Labelled photos from "dataset", an image-classification folder in anggapraseetio/KlasifikasiDaun_RM. The possible labels are: sehat, tidak sehat.

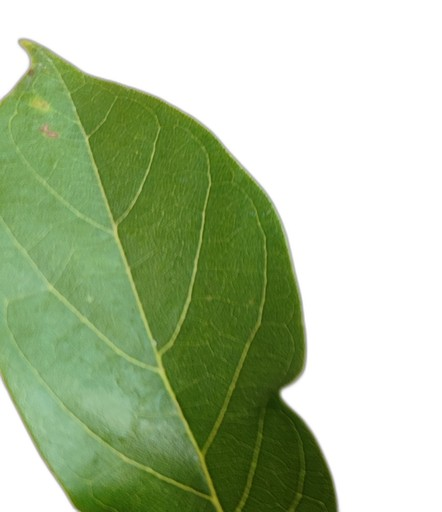
Label: sehat

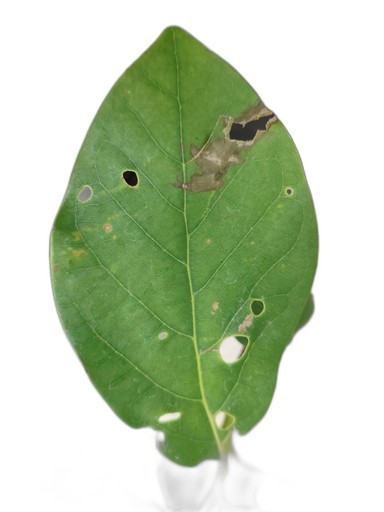
Label: tidak sehat

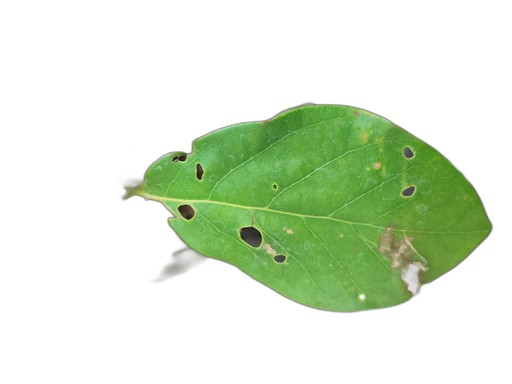
Label: tidak sehat

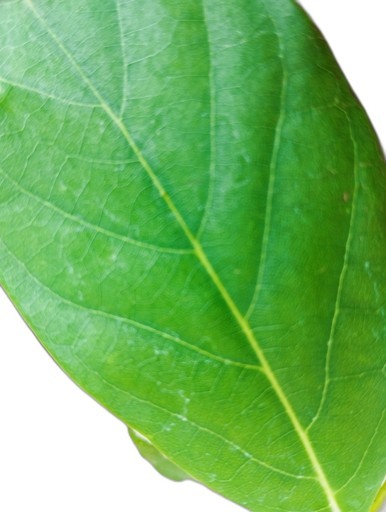
Label: sehat

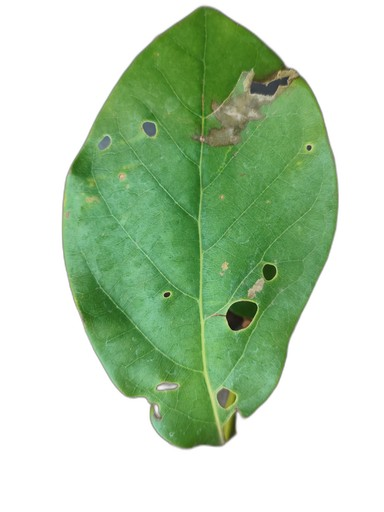
Label: tidak sehat

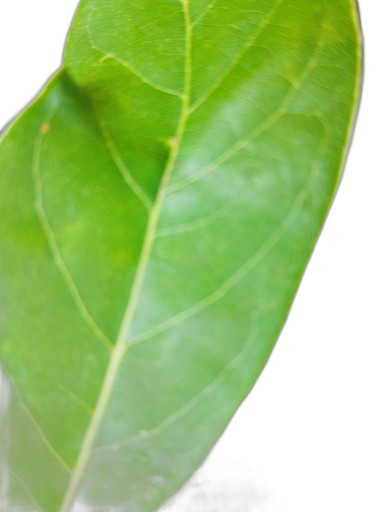
Label: sehat
